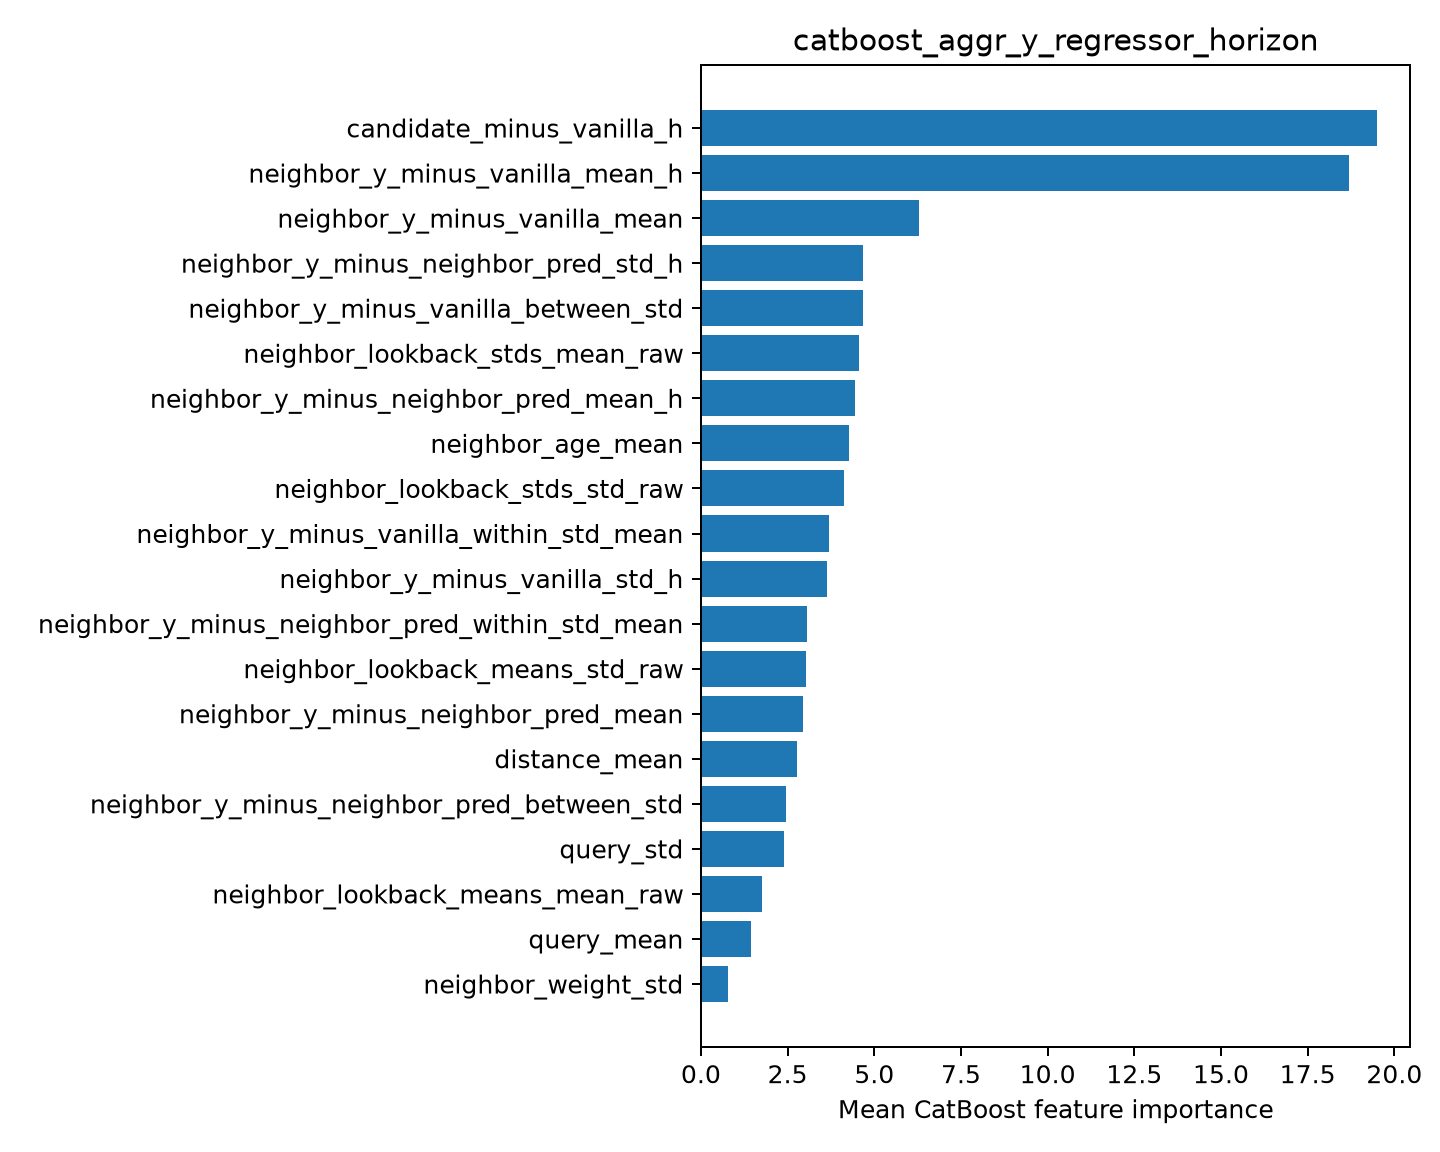

The table this chart was drawn from, first rows:
feature, importance
candidate_minus_vanilla_h, 19.49
neighbor_y_minus_vanilla_mean_h, 18.69
neighbor_y_minus_vanilla_mean, 6.279
neighbor_y_minus_neighbor_pred_std_h, 4.681
neighbor_y_minus_vanilla_between_std, 4.663
neighbor_lookback_stds_mean_raw, 4.555
neighbor_y_minus_neighbor_pred_mean_h, 4.434
neighbor_age_mean, 4.284
neighbor_lookback_stds_std_raw, 4.115
neighbor_y_minus_vanilla_within_std_mean, 3.689
neighbor_y_minus_vanilla_std_h, 3.63
neighbor_y_minus_neighbor_pred_within_st…, 3.073
neighbor_lookback_means_std_raw, 3.032
neighbor_y_minus_neighbor_pred_mean, 2.955
distance_mean, 2.765
neighbor_y_minus_neighbor_pred_between_s…, 2.46
query_std, 2.388
neighbor_lookback_means_mean_raw, 1.755
query_mean, 1.451
neighbor_weight_std, 0.7839
